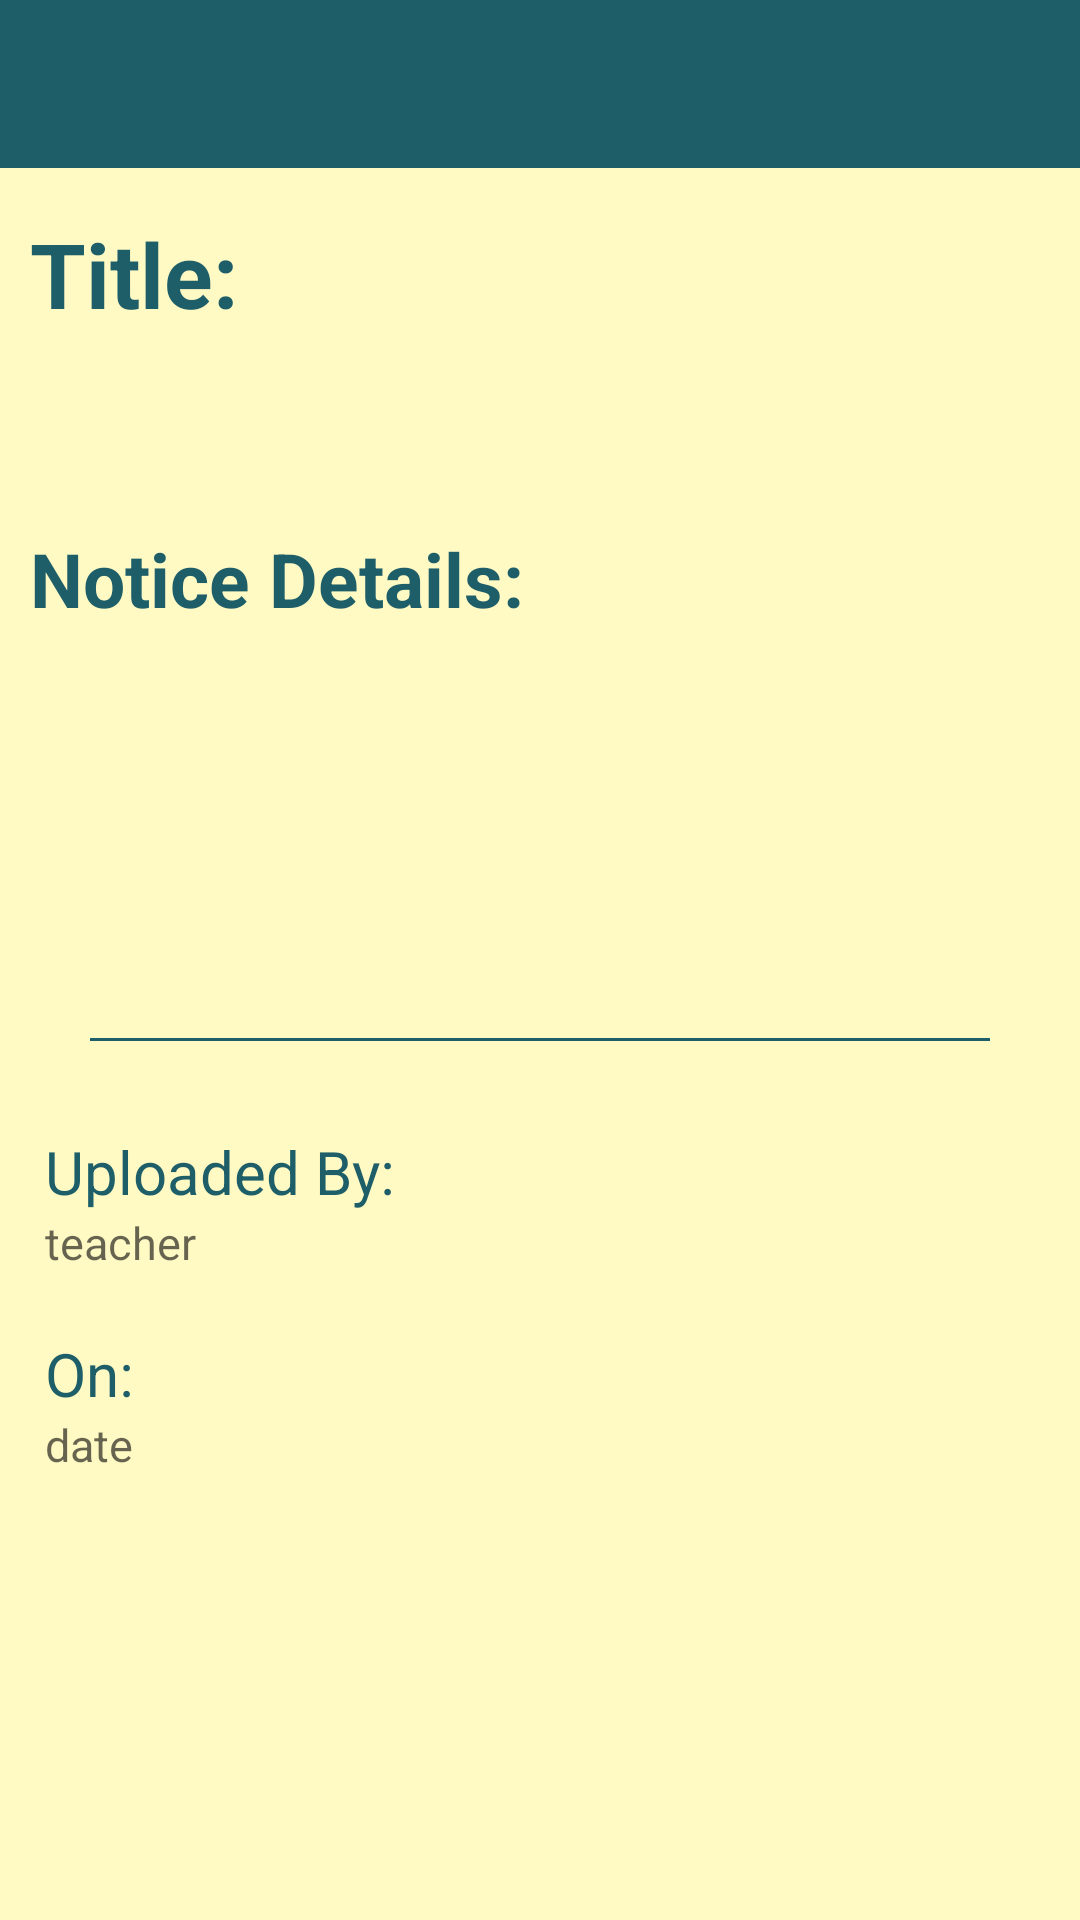

Produce the Android XML layout that renders to this screen, including the resource entries it uses.
<!-- AndroidManifest.xml: application theme AppTheme -->
<!-- res/layout/fragment_notice.xml -->
<?xml version="1.0" encoding="utf-8"?>

<LinearLayout xmlns:android="http://schemas.android.com/apk/res/android"
    xmlns:app="http://schemas.android.com/apk/res-auto"
    android:orientation="vertical"
    android:layout_width="match_parent"
    android:layout_height="match_parent"
    android:background="@color/background"
    android:weightSum="1">
    <android.support.v7.widget.Toolbar
        android:id="@+id/toolbar"
        android:layout_width="match_parent"
        android:layout_height="wrap_content"
        android:background="@color/colorPrimary"
        android:fitsSystemWindows="true"
        android:minHeight="?attr/actionBarSize"
        android:padding="2dp"
        app:titleMarginStart="20dp"
        app:titleTextAppearance="@style/AppTheme.Toolbar.Title" />



     <TextView
        android:textStyle="bold"
        android:textColor="@color/colorPrimary"
        android:textSize="30dp"
        android:paddingLeft="10dp"
        android:layout_width="match_parent"
        android:layout_height="wrap_content"
        android:text="Title:"
        android:layout_marginTop="15dp"
        android:layout_below="@id/notice_title"/>

    <TextView
        android:layout_marginLeft="5dp"
        android:layout_marginTop="10dp"
        android:textSize="15dp"
        android:layout_width="match_parent"
        android:layout_height="40dp"
        android:id="@+id/notice_title"
        android:scrollbars="vertical"
        android:layout_gravity="center_horizontal"
        android:layout_weight="0.09"/>

    <TextView
        android:textStyle="bold"
        android:textColor="@color/colorPrimary"
        android:textSize="25dp"
        android:paddingLeft="10dp"
        android:layout_width="match_parent"
        android:layout_height="wrap_content"
        android:text="Notice Details:"
        android:layout_below="@id/notice_title"/>

    <TextView
        android:textSize="15dp"
        android:layout_marginLeft="5dp"
        android:id="@+id/notice_detail"
        android:layout_marginTop="10dp"
        android:layout_width="match_parent"
        android:layout_height="wrap_content"
        android:layout_gravity="center_horizontal"
        android:lines="7"
        android:scrollbars="vertical"
        android:maxLines="8"
        />
    <View
        android:layout_marginRight="30dp"
        android:layout_marginLeft="30dp"
        android:layout_width="match_parent"
        android:layout_height="1dp"
        android:background="@color/colorPrimary"
        android:layout_above="@+id/noticetype"
        />
    <TextView
        android:textColor="@color/colorPrimary"
        android:textSize="20dp"
        android:layout_width="wrap_content"
        android:layout_height="wrap_content"
        android:layout_marginTop="30dp"
        android:text="Uploaded By:"
        android:layout_marginLeft="15dp"
        />

    <TextView
        android:textSize="15dp"
        android:layout_width="wrap_content"
        android:layout_height="wrap_content"
        android:id="@+id/notice_upload_by"
        android:hint="teacher"
        android:gravity="center"
        android:layout_marginLeft="15dp"
        />

    <TextView
        android:textSize="20dp"
        android:textColor="@color/colorPrimary"
        android:layout_width="wrap_content"
        android:layout_height="wrap_content"
        android:layout_marginTop="20dp"
        android:text="On:"
        android:layout_marginLeft="15dp"
        />

    <TextView
        android:textSize="15dp"
        android:layout_width="wrap_content"
        android:layout_height="wrap_content"
        android:layout_marginLeft="15dp"
        android:id="@+id/notice_date_textview"
        android:hint="date"
        />
        </LinearLayout>
<!-- resources referenced by this layout -->
<resources>
  <color name="background">#fff9c4</color>
  <color name="colorPrimary">#1d5e69</color>
  <style name="AppTheme.Toolbar.Title" parent="@style/TextAppearance.Widget.AppCompat.Toolbar.Title">
  
          
          
          <item name="android:textColor">#ffffff</item>
      </style>
  <style name="AppTheme" parent="Theme.AppCompat.Light.NoActionBar">
          
          <item name="colorPrimary">@color/colorPrimary</item>
          <item name="colorAccent">@color/colorAccent</item>
          <item name="windowActionBar">false</item>
          <item name="windowNoTitle">true</item>
      </style>
  <color name="colorAccent">#20B2AA</color>
</resources>
